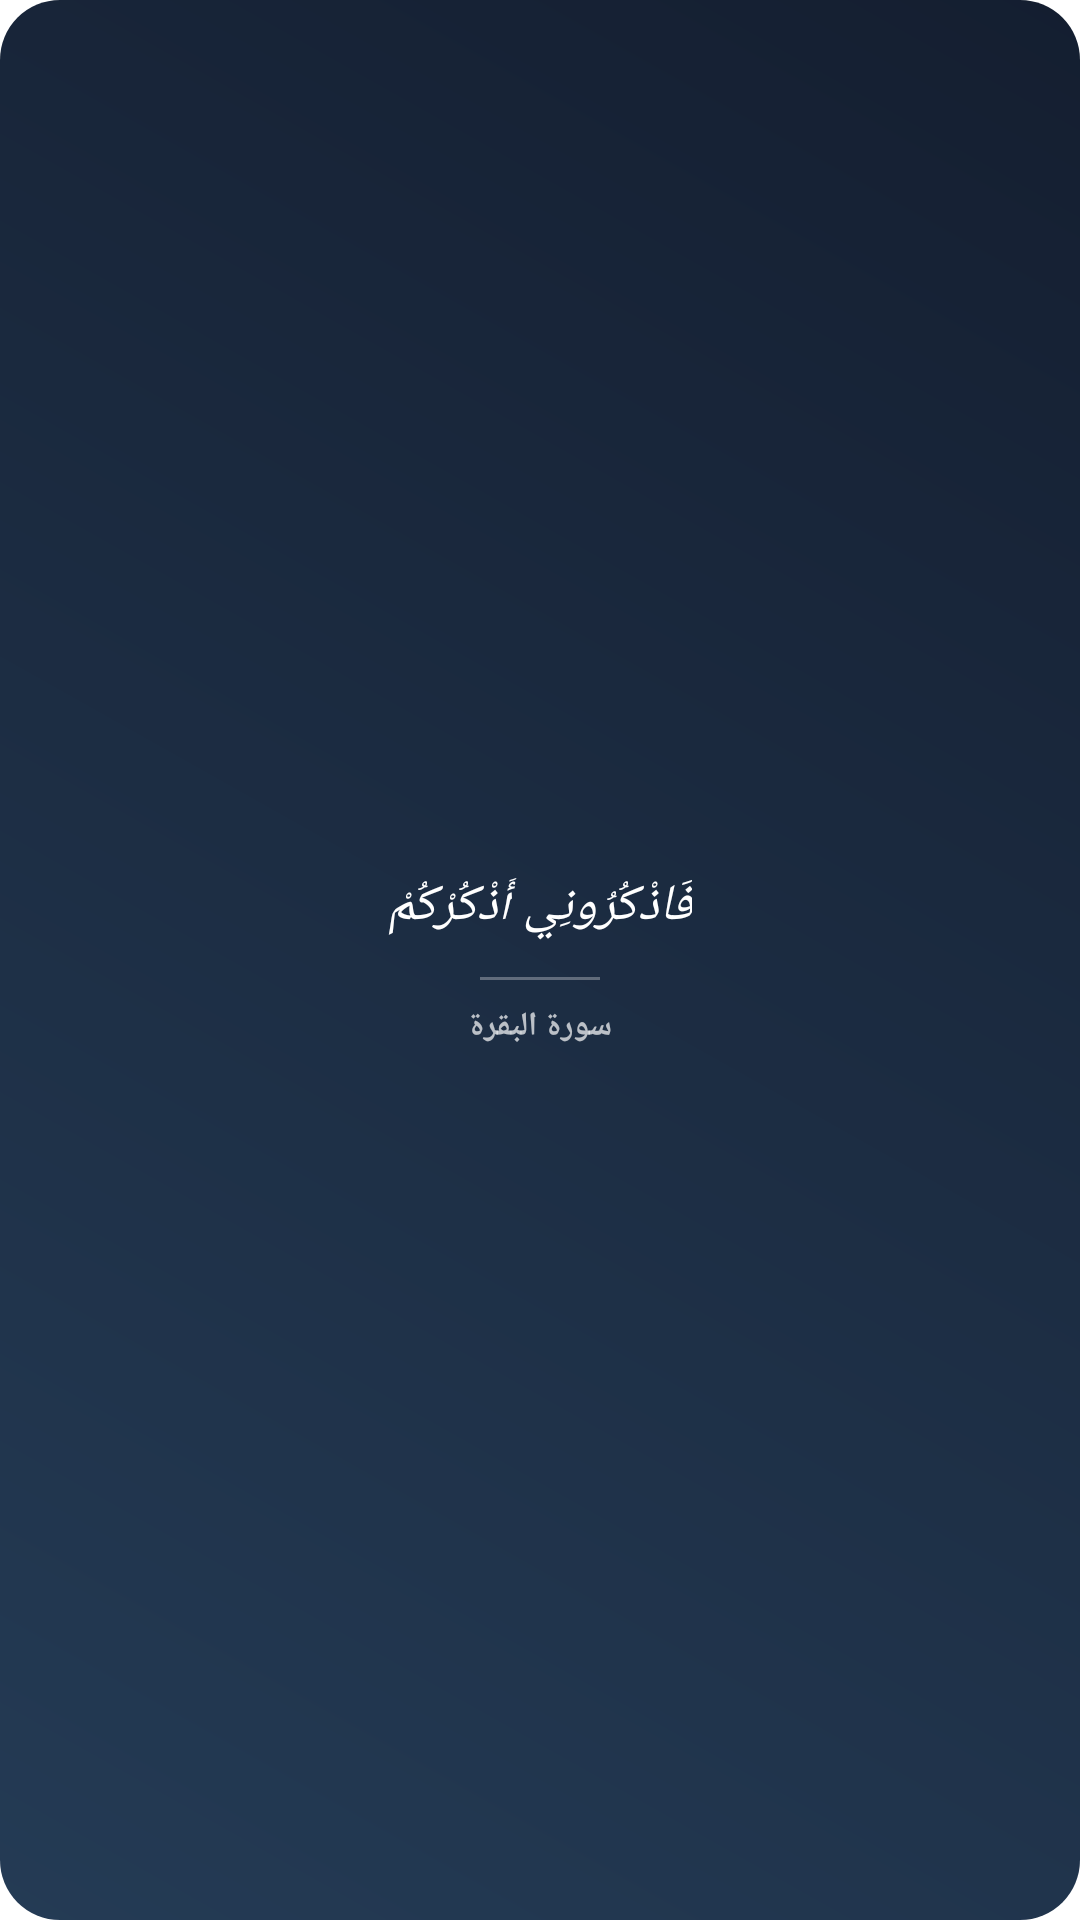

Here is an Android app screen rendered from its layout file. Give the layout XML and the strings, colors and styles it references.
<!-- AndroidManifest.xml: fallback theme Theme.MaterialComponents.DayNight.NoActionBar -->
<!-- res/layout/verse_widget.xml -->
<?xml version="1.0" encoding="utf-8"?>
<RelativeLayout xmlns:android="http://schemas.android.com/apk/res/android"
    android:layout_width="match_parent"
    android:layout_height="match_parent"
    android:background="@drawable/widget_background"
    android:padding="16dp">

    <LinearLayout
        android:layout_width="match_parent"
        android:layout_height="wrap_content"
        android:layout_centerInParent="true"
        android:gravity="center"
        android:orientation="vertical">

        <TextView
            android:id="@+id/verse_text"
            android:layout_width="wrap_content"
            android:layout_height="wrap_content"
            android:gravity="center"
            android:text="فَاذْكُرُونِي أَذْكُرْكُمْ"
            android:textColor="#FFFFFF"
            android:textSize="17sp"
            android:textStyle="italic" />

        <FrameLayout
            android:layout_width="40dp"
            android:layout_height="1dp"
            android:layout_marginTop="12dp"
            android:background="#4DFFFFFF" />

        <TextView
            android:id="@+id/verse_source"
            android:layout_width="wrap_content"
            android:layout_height="wrap_content"
            android:layout_marginTop="8dp"
            android:text="سورة البقرة"
            android:textColor="#B3FFFFFF"
            android:textSize="11sp"
            android:textStyle="bold" />
    </LinearLayout>
</RelativeLayout>
<!-- resources referenced by this layout -->
<resources>
  <!-- drawable widget_background (drawable) -->
  <?xml version="1.0" encoding="utf-8"?>
  <shape xmlns:android="http://schemas.android.com/apk/res/android">
      <gradient
          android:type="linear"
          android:angle="45"
          android:endColor="#141E30"
          android:startColor="#243B55" />
      <corners android:radius="20dp" />
  </shape>
</resources>
